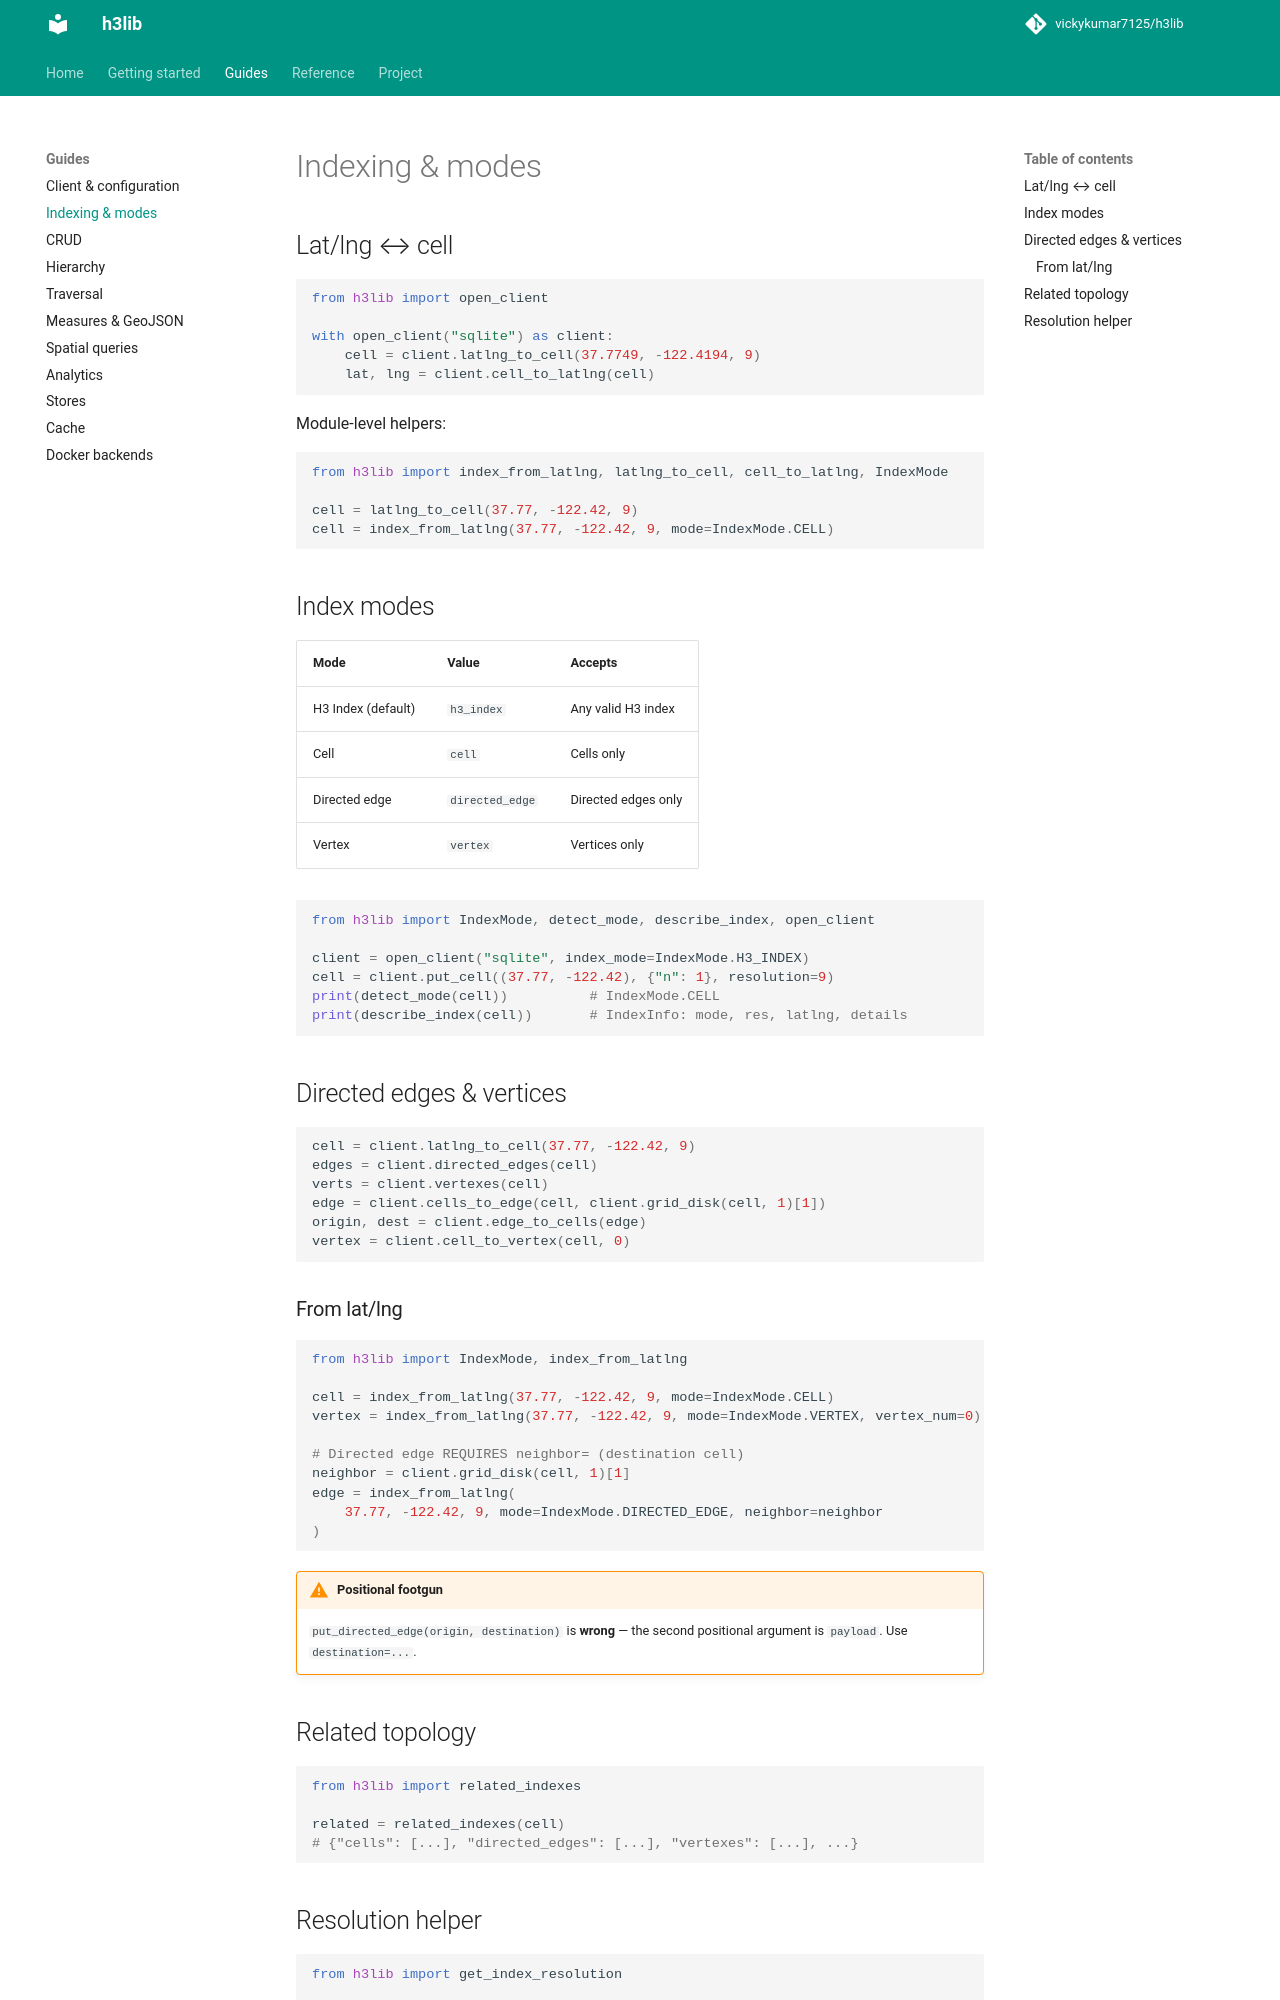

repository: vickykumar7125/h3lib · page: indexing/index.html · generator: mkdocs

# Indexing & modes

## Lat/lng ↔ cell

```python
from h3lib import open_client

with open_client("sqlite") as client:
    cell = client.latlng_to_cell(37.7749, -122.4194, 9)
    lat, lng = client.cell_to_latlng(cell)
```

Module-level helpers:

```python
from h3lib import index_from_latlng, latlng_to_cell, cell_to_latlng, IndexMode

cell = latlng_to_cell(37.77, -122.42, 9)
cell = index_from_latlng(37.77, -122.42, 9, mode=IndexMode.CELL)
```

## Index modes

| Mode | Value | Accepts |
|------|-------|---------|
| H3 Index (default) | `h3_index` | Any valid H3 index |
| Cell | `cell` | Cells only |
| Directed edge | `directed_edge` | Directed edges only |
| Vertex | `vertex` | Vertices only |

```python
from h3lib import IndexMode, detect_mode, describe_index, open_client

client = open_client("sqlite", index_mode=IndexMode.H3_INDEX)
cell = client.put_cell((37.77, -122.42), {"n": 1}, resolution=9)
print(detect_mode(cell))          # IndexMode.CELL
print(describe_index(cell))       # IndexInfo: mode, res, latlng, details
```

## Directed edges & vertices

```python
cell = client.latlng_to_cell(37.77, -122.42, 9)
edges = client.directed_edges(cell)
verts = client.vertexes(cell)
edge = client.cells_to_edge(cell, client.grid_disk(cell, 1)[1])
origin, dest = client.edge_to_cells(edge)
vertex = client.cell_to_vertex(cell, 0)
```

### From lat/lng

```python
from h3lib import IndexMode, index_from_latlng

cell = index_from_latlng(37.77, -122.42, 9, mode=IndexMode.CELL)
vertex = index_from_latlng(37.77, -122.42, 9, mode=IndexMode.VERTEX, vertex_num=0)

# Directed edge REQUIRES neighbor= (destination cell)
neighbor = client.grid_disk(cell, 1)[1]
edge = index_from_latlng(
    37.77, -122.42, 9, mode=IndexMode.DIRECTED_EDGE, neighbor=neighbor
)
```

!!! warning "Positional footgun"
    `put_directed_edge(origin, destination)` is **wrong** — the second positional
    argument is `payload`. Use `destination=...`.

## Related topology

```python
from h3lib import related_indexes

related = related_indexes(cell)
# {"cells": [...], "directed_edges": [...], "vertexes": [...], ...}
```
